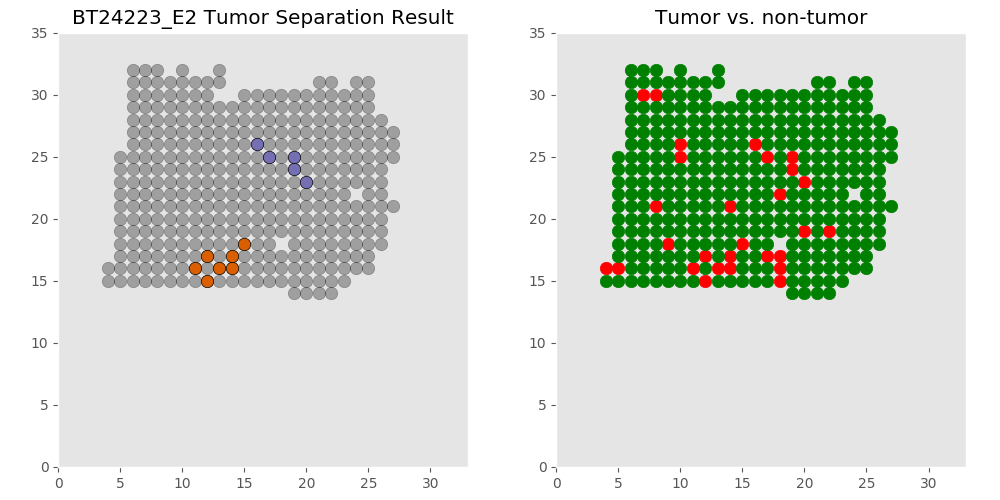

Source data for this figure (header and first rows):
xcoord	xcoord	ycoord	lab	tumor	tumor_id
E2_19_14	19	14	L4	non	non
E2_20_14	20	14	L1	non	non
E2_21_14	21	14	L3	non	non
E2_22_14	22	14	L2	non	non
E2_4_15	4	15	L23	non	non
E2_5_15	5	15	L12	non	non
E2_6_15	6	15	L18	non	non
E2_7_15	7	15	L19	non	non
E2_8_15	8	15	L15	non	non
E2_9_15	9	15	L9	non	non
E2_10_15	10	15	L8	non	non
E2_11_15	11	15	L6	non	non
E2_12_15	12	15	L20	tumor	T0
E2_13_15	13	15	L22	non	non
E2_14_15	14	15	L24	non	non
E2_15_15	15	15	L21	non	non
E2_16_15	16	15	L13	non	non
E2_17_15	17	15	L14	non	non
E2_18_15	18	15	L16	tumor	non
E2_19_15	19	15	L11	non	non
E2_20_15	20	15	L7	non	non
E2_21_15	21	15	L10	non	non
E2_22_15	22	15	L5	non	non
E2_23_15	23	15	L17	non	non
E2_4_16	4	16	L46	tumor	non
E2_5_16	5	16	L37	tumor	non
E2_6_16	6	16	L38	non	non
E2_7_16	7	16	L36	non	non
E2_8_16	8	16	L29	non	non
E2_9_16	9	16	L30	non	non
E2_10_16	10	16	L31	non	non
E2_11_16	11	16	L25	tumor	T0
E2_12_16	12	16	L44	non	non
E2_13_16	13	16	L43	tumor	T0
E2_14_16	14	16	L41	tumor	T0
E2_15_16	15	16	L45	non	non
E2_16_16	16	16	L27	non	non
E2_17_16	17	16	L42	non	non
E2_18_16	18	16	L34	tumor	non
E2_19_16	19	16	L32	non	non
E2_20_16	20	16	L28	non	non
E2_21_16	21	16	L33	non	non
E2_22_16	22	16	L26	non	non
E2_23_16	23	16	L40	non	non
E2_24_16	24	16	L39	non	non
E2_25_16	25	16	L35	non	non
E2_5_17	5	17	L61	non	non
E2_6_17	6	17	L65	non	non
E2_7_17	7	17	L62	non	non
E2_8_17	8	17	L63	non	non
E2_9_17	9	17	L54	non	non
E2_10_17	10	17	L51	non	non
E2_11_17	11	17	L47	non	non
E2_12_17	12	17	L67	tumor	T0
E2_13_17	13	17	L66	non	non
E2_14_17	14	17	L60	tumor	T0
E2_15_17	15	17	L59	non	non
E2_16_17	16	17	L55	non	non
E2_17_17	17	17	L57	tumor	non
E2_18_17	18	17	L58	tumor	non
... 303 more rows
